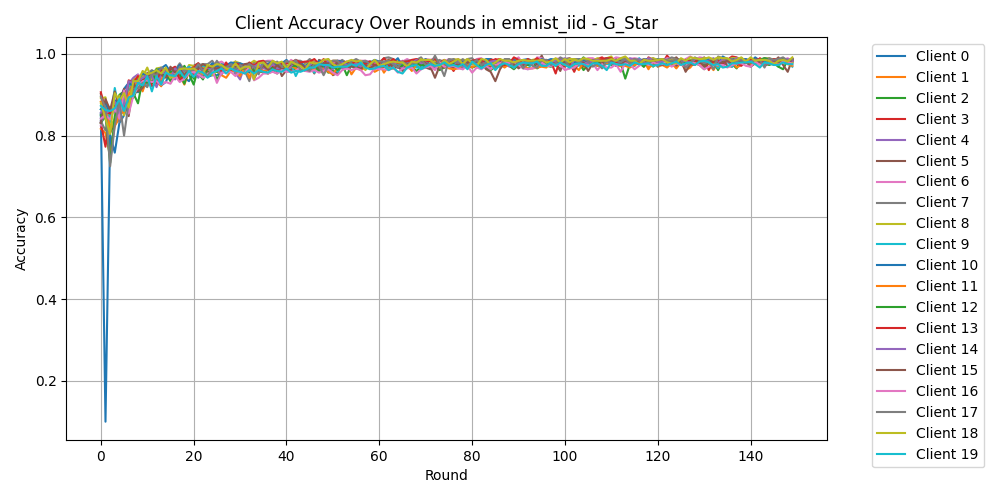

The table this chart was drawn from, first rows:
Round, Client 0, Client 1, Client 2, Client 3, Client 4, Client 5, Client 6, Client 7, Client 8, Client 9, Client 10, Client 11, Client 12, Client 13, Client 14, Client 15, Client 16, Client 17, Client 18, Client 19
0, 0.8542, 0.8167, 0.85, 0.8313, 0.8562, 0.9021, 0.825, 0.8354, 0.8917, 0.8646, 0.8646, 0.8833, 0.8313, 0.9062, 0.8333, 0.8313, 0.8417, 0.8958, 0.8792, 0.8729
1, 0.1, 0.8063, 0.8562, 0.7729, 0.8792, 0.8625, 0.875, 0.8125, 0.8938, 0.8833, 0.8812, 0.8667, 0.8479, 0.8583, 0.8542, 0.8896, 0.85, 0.8667, 0.8417, 0.8625
2, 0.8021, 0.75, 0.8229, 0.8521, 0.8667, 0.8063, 0.8417, 0.85, 0.8146, 0.8333, 0.8542, 0.8208, 0.7333, 0.8542, 0.8625, 0.8625, 0.8396, 0.725, 0.8042, 0.8604
3, 0.7583, 0.825, 0.8375, 0.8708, 0.8562, 0.8313, 0.8875, 0.8729, 0.8417, 0.9167, 0.8854, 0.8229, 0.8479, 0.8729, 0.8833, 0.9083, 0.8667, 0.825, 0.9042, 0.8667
4, 0.8313, 0.8417, 0.9, 0.8896, 0.8833, 0.8479, 0.8896, 0.8333, 0.8979, 0.8562, 0.8833, 0.8521, 0.8833, 0.8792, 0.85, 0.8708, 0.8417, 0.8833, 0.8854, 0.8896
5, 0.85, 0.8792, 0.9083, 0.9104, 0.9125, 0.9021, 0.875, 0.8958, 0.85, 0.8792, 0.9146, 0.8583, 0.8979, 0.8646, 0.8771, 0.9146, 0.9104, 0.8, 0.9042, 0.8604
6, 0.8792, 0.9146, 0.8812, 0.8646, 0.9271, 0.9167, 0.9167, 0.9125, 0.9208, 0.9208, 0.9292, 0.9, 0.8729, 0.9354, 0.9333, 0.8479, 0.8542, 0.8812, 0.8688, 0.8938
7, 0.9125, 0.9271, 0.8938, 0.9375, 0.9417, 0.9021, 0.9167, 0.9208, 0.9354, 0.9333, 0.9208, 0.9229, 0.9042, 0.9292, 0.9292, 0.9292, 0.8979, 0.9104, 0.9333, 0.8979
8, 0.9062, 0.9292, 0.9167, 0.9396, 0.95, 0.9187, 0.9479, 0.9083, 0.9437, 0.9187, 0.9375, 0.9313, 0.8792, 0.9458, 0.9333, 0.9083, 0.9187, 0.9167, 0.9333, 0.9292
9, 0.9167, 0.9187, 0.9354, 0.9375, 0.925, 0.9271, 0.9437, 0.9521, 0.9437, 0.9396, 0.9521, 0.9083, 0.9375, 0.9313, 0.9417, 0.9167, 0.9333, 0.9292, 0.9583, 0.9229
10, 0.9271, 0.9458, 0.925, 0.9375, 0.9333, 0.9437, 0.95, 0.9521, 0.9667, 0.9208, 0.9458, 0.9417, 0.9292, 0.9521, 0.9479, 0.9458, 0.9354, 0.9187, 0.95, 0.9458
11, 0.9313, 0.9458, 0.9375, 0.9521, 0.9479, 0.9458, 0.9542, 0.9604, 0.9375, 0.9542, 0.9563, 0.9292, 0.9271, 0.9208, 0.9458, 0.9521, 0.9313, 0.9521, 0.9542, 0.9083
12, 0.9333, 0.9333, 0.95, 0.9354, 0.9437, 0.9479, 0.9521, 0.9521, 0.9646, 0.9458, 0.9604, 0.9375, 0.9625, 0.9292, 0.9187, 0.9521, 0.9333, 0.9479, 0.9604, 0.9458
13, 0.9229, 0.9208, 0.9521, 0.9458, 0.95, 0.95, 0.9542, 0.9313, 0.9667, 0.9479, 0.9646, 0.9375, 0.95, 0.9604, 0.9479, 0.95, 0.925, 0.9667, 0.9521, 0.925
14, 0.9313, 0.9604, 0.9521, 0.9479, 0.9542, 0.9437, 0.95, 0.95, 0.9563, 0.9542, 0.9729, 0.9542, 0.9479, 0.9542, 0.9625, 0.9417, 0.9313, 0.9604, 0.9667, 0.9542
15, 0.9583, 0.9479, 0.9333, 0.9458, 0.9563, 0.9521, 0.9479, 0.9479, 0.9646, 0.9625, 0.9563, 0.9521, 0.9563, 0.9625, 0.9417, 0.9688, 0.9271, 0.9458, 0.9417, 0.9479
16, 0.9437, 0.9396, 0.9646, 0.9667, 0.9375, 0.9458, 0.9563, 0.9604, 0.9583, 0.9667, 0.9563, 0.9583, 0.9583, 0.9688, 0.9646, 0.9542, 0.9458, 0.9458, 0.9458, 0.9458
17, 0.9521, 0.9625, 0.9521, 0.9437, 0.9688, 0.9542, 0.9625, 0.9771, 0.9583, 0.9333, 0.9729, 0.9479, 0.95, 0.9354, 0.9521, 0.9625, 0.9313, 0.9688, 0.9625, 0.9583
18, 0.9417, 0.9583, 0.9708, 0.95, 0.9563, 0.9563, 0.9625, 0.9604, 0.95, 0.9604, 0.9417, 0.925, 0.9271, 0.9479, 0.9583, 0.9479, 0.9396, 0.9583, 0.9646, 0.9417
19, 0.9333, 0.9542, 0.95, 0.9542, 0.9667, 0.9542, 0.9667, 0.9563, 0.9729, 0.9688, 0.9583, 0.9583, 0.9625, 0.9604, 0.9646, 0.9604, 0.9521, 0.9604, 0.9625, 0.9583
20, 0.9542, 0.9521, 0.925, 0.9521, 0.9604, 0.9708, 0.9542, 0.9667, 0.9708, 0.9583, 0.9646, 0.9583, 0.9396, 0.9667, 0.9583, 0.9625, 0.9563, 0.9604, 0.9646, 0.9437
21, 0.9521, 0.9521, 0.9667, 0.9646, 0.9458, 0.9771, 0.9708, 0.9729, 0.9667, 0.9688, 0.9708, 0.9458, 0.9521, 0.9771, 0.9417, 0.9646, 0.95, 0.975, 0.9563, 0.9583
22, 0.9542, 0.9667, 0.9604, 0.9625, 0.9479, 0.9604, 0.9542, 0.975, 0.9729, 0.9708, 0.9604, 0.9521, 0.9375, 0.9563, 0.9604, 0.975, 0.9417, 0.9583, 0.9521, 0.9542
23, 0.9437, 0.9708, 0.9646, 0.9625, 0.9604, 0.9563, 0.9688, 0.975, 0.9708, 0.9667, 0.9646, 0.9437, 0.9646, 0.9646, 0.9667, 0.9688, 0.9479, 0.9479, 0.9729, 0.9417
24, 0.9479, 0.9604, 0.9646, 0.9563, 0.9625, 0.9563, 0.9729, 0.9833, 0.9479, 0.9583, 0.9771, 0.9646, 0.9688, 0.9708, 0.9646, 0.9667, 0.9625, 0.9625, 0.9688, 0.9542
25, 0.9479, 0.9604, 0.9375, 0.9563, 0.9625, 0.9708, 0.9771, 0.9667, 0.9583, 0.9688, 0.9688, 0.9646, 0.9563, 0.9625, 0.9646, 0.9646, 0.9292, 0.9833, 0.975, 0.9583
26, 0.9563, 0.9479, 0.9563, 0.9542, 0.9542, 0.9729, 0.9812, 0.9542, 0.9521, 0.9646, 0.975, 0.9604, 0.9667, 0.9563, 0.95, 0.9688, 0.9542, 0.9667, 0.9729, 0.9646
27, 0.9604, 0.9417, 0.9625, 0.9708, 0.9646, 0.9708, 0.9729, 0.9646, 0.9667, 0.9708, 0.9708, 0.9625, 0.9729, 0.9792, 0.9688, 0.9688, 0.9542, 0.9667, 0.9646, 0.9521
28, 0.9583, 0.9583, 0.9708, 0.9625, 0.9688, 0.9646, 0.975, 0.975, 0.975, 0.975, 0.9792, 0.9583, 0.9688, 0.9604, 0.9667, 0.9729, 0.9563, 0.975, 0.9625, 0.9646
29, 0.9604, 0.9667, 0.9521, 0.9563, 0.9542, 0.9812, 0.975, 0.9792, 0.9812, 0.9583, 0.9771, 0.9583, 0.9646, 0.9771, 0.9563, 0.9688, 0.9458, 0.9625, 0.9771, 0.9583
30, 0.9583, 0.9604, 0.9688, 0.9729, 0.9375, 0.95, 0.9729, 0.9708, 0.9771, 0.9667, 0.9771, 0.9458, 0.9646, 0.9729, 0.9667, 0.9688, 0.9563, 0.9729, 0.9625, 0.9563
31, 0.9646, 0.9688, 0.9625, 0.9604, 0.9729, 0.9667, 0.9729, 0.9583, 0.9688, 0.9604, 0.9729, 0.9688, 0.9646, 0.9646, 0.975, 0.975, 0.9521, 0.9646, 0.9688, 0.9521
32, 0.9542, 0.9583, 0.9604, 0.9729, 0.9708, 0.9688, 0.9646, 0.9333, 0.975, 0.9604, 0.9667, 0.9417, 0.9729, 0.9792, 0.9625, 0.9771, 0.9688, 0.975, 0.9688, 0.9604
33, 0.9604, 0.975, 0.9563, 0.9646, 0.9646, 0.9542, 0.9792, 0.9792, 0.9833, 0.9688, 0.9729, 0.9729, 0.9604, 0.9708, 0.9688, 0.9396, 0.9354, 0.9688, 0.9375, 0.9521
34, 0.9604, 0.9667, 0.9563, 0.9646, 0.9688, 0.9688, 0.9812, 0.9792, 0.9771, 0.9688, 0.9542, 0.9708, 0.9604, 0.9812, 0.975, 0.9604, 0.9417, 0.95, 0.9771, 0.9604
35, 0.9729, 0.9583, 0.9563, 0.9667, 0.9688, 0.9542, 0.9812, 0.9812, 0.9792, 0.975, 0.9771, 0.9563, 0.9708, 0.9833, 0.9646, 0.9708, 0.9521, 0.9792, 0.9792, 0.9563
36, 0.9625, 0.9521, 0.9521, 0.9625, 0.9646, 0.9604, 0.9833, 0.9812, 0.9688, 0.9708, 0.975, 0.9625, 0.9688, 0.9708, 0.9625, 0.9625, 0.9521, 0.9708, 0.9667, 0.9542
37, 0.9688, 0.9604, 0.9583, 0.9688, 0.9646, 0.9646, 0.9833, 0.9792, 0.9792, 0.9583, 0.9812, 0.975, 0.9646, 0.9792, 0.975, 0.9604, 0.9563, 0.9771, 0.9833, 0.9625
38, 0.9708, 0.9667, 0.9521, 0.975, 0.9604, 0.975, 0.9771, 0.9771, 0.9792, 0.9625, 0.9708, 0.9667, 0.9625, 0.9563, 0.9646, 0.9729, 0.9521, 0.9812, 0.9771, 0.9583
39, 0.9646, 0.9708, 0.9688, 0.975, 0.9667, 0.9458, 0.975, 0.9792, 0.9708, 0.9688, 0.9771, 0.9708, 0.9729, 0.9771, 0.9646, 0.9625, 0.9604, 0.9688, 0.9812, 0.9563
40, 0.9688, 0.9583, 0.9688, 0.9646, 0.9667, 0.9604, 0.975, 0.9708, 0.9667, 0.9667, 0.9854, 0.9646, 0.9667, 0.9771, 0.9583, 0.9667, 0.9563, 0.9833, 0.9646, 0.9646
41, 0.9729, 0.9563, 0.9604, 0.9688, 0.9604, 0.9604, 0.9854, 0.9708, 0.9792, 0.975, 0.9729, 0.9708, 0.9708, 0.9792, 0.9708, 0.975, 0.9563, 0.975, 0.9812, 0.9542
42, 0.975, 0.9667, 0.9646, 0.9708, 0.9729, 0.9812, 0.9771, 0.9833, 0.975, 0.9458, 0.9833, 0.9646, 0.9708, 0.9854, 0.9812, 0.9771, 0.9583, 0.9854, 0.975, 0.9583
43, 0.9729, 0.9604, 0.9688, 0.9771, 0.975, 0.9792, 0.9812, 0.9833, 0.9646, 0.9688, 0.9792, 0.9708, 0.9646, 0.9792, 0.9604, 0.975, 0.9688, 0.9604, 0.9708, 0.9563
44, 0.9729, 0.9688, 0.9688, 0.9688, 0.9688, 0.9583, 0.9604, 0.9771, 0.9729, 0.9646, 0.9688, 0.9604, 0.9625, 0.9812, 0.9688, 0.9667, 0.9583, 0.9625, 0.9604, 0.9604
45, 0.9771, 0.9646, 0.9688, 0.9625, 0.975, 0.9729, 0.9833, 0.9875, 0.9792, 0.9729, 0.9792, 0.9646, 0.9729, 0.9812, 0.9729, 0.9625, 0.9563, 0.9583, 0.9792, 0.9667
46, 0.9708, 0.9646, 0.975, 0.9729, 0.9708, 0.9521, 0.9667, 0.9792, 0.9812, 0.9542, 0.9646, 0.9604, 0.975, 0.9875, 0.9792, 0.9771, 0.9604, 0.975, 0.9771, 0.9667
47, 0.9792, 0.9708, 0.9729, 0.9563, 0.9583, 0.9854, 0.9667, 0.9708, 0.9688, 0.975, 0.9833, 0.975, 0.9563, 0.975, 0.975, 0.9646, 0.9542, 0.9708, 0.9771, 0.975
48, 0.9708, 0.9708, 0.9708, 0.9625, 0.9688, 0.9812, 0.9833, 0.9688, 0.975, 0.9771, 0.9667, 0.9625, 0.9771, 0.9875, 0.9542, 0.9771, 0.9583, 0.9479, 0.9854, 0.9729
49, 0.975, 0.9604, 0.9542, 0.9646, 0.9792, 0.9771, 0.9812, 0.9875, 0.9792, 0.9771, 0.9812, 0.9563, 0.9625, 0.9708, 0.9833, 0.9771, 0.9625, 0.9708, 0.9875, 0.9729
50, 0.9729, 0.9729, 0.9583, 0.9688, 0.9625, 0.9479, 0.9833, 0.9667, 0.9833, 0.9729, 0.9667, 0.95, 0.9708, 0.9812, 0.975, 0.9667, 0.9542, 0.9833, 0.975, 0.9667
51, 0.9729, 0.9708, 0.9542, 0.9771, 0.975, 0.9542, 0.9833, 0.9729, 0.9833, 0.9563, 0.9833, 0.9667, 0.9604, 0.9812, 0.9771, 0.9792, 0.9479, 0.9833, 0.9688, 0.9688
52, 0.9729, 0.9729, 0.975, 0.975, 0.9646, 0.9792, 0.9833, 0.9854, 0.975, 0.9729, 0.9812, 0.9688, 0.9708, 0.9771, 0.9792, 0.975, 0.9604, 0.9688, 0.975, 0.9688
53, 0.9729, 0.9771, 0.9479, 0.9729, 0.9688, 0.9729, 0.9792, 0.9771, 0.9667, 0.9667, 0.975, 0.9667, 0.9708, 0.9812, 0.9729, 0.9646, 0.9646, 0.9708, 0.9812, 0.9688
54, 0.9771, 0.95, 0.9729, 0.9812, 0.975, 0.9729, 0.9708, 0.9792, 0.9792, 0.9792, 0.9729, 0.975, 0.9688, 0.9771, 0.9688, 0.9708, 0.9604, 0.9812, 0.9854, 0.975
55, 0.9792, 0.9667, 0.9688, 0.9667, 0.9667, 0.9771, 0.9812, 0.9833, 0.9729, 0.975, 0.9688, 0.9833, 0.9646, 0.9792, 0.9771, 0.9667, 0.9646, 0.9875, 0.9812, 0.9708
56, 0.975, 0.9604, 0.9812, 0.9729, 0.9792, 0.9667, 0.9833, 0.9792, 0.9771, 0.9729, 0.9792, 0.9646, 0.9667, 0.9792, 0.9688, 0.9625, 0.9604, 0.9812, 0.9833, 0.9792
57, 0.9729, 0.9667, 0.9708, 0.9708, 0.9812, 0.9792, 0.9833, 0.9792, 0.9729, 0.9729, 0.9812, 0.9688, 0.975, 0.975, 0.9708, 0.9729, 0.9479, 0.9833, 0.9604, 0.9667
58, 0.9729, 0.9688, 0.9729, 0.9729, 0.9729, 0.9812, 0.9812, 0.9792, 0.975, 0.975, 0.9792, 0.9688, 0.9812, 0.9812, 0.9729, 0.9646, 0.95, 0.975, 0.975, 0.9625
59, 0.9729, 0.9729, 0.9688, 0.9688, 0.9792, 0.9688, 0.9771, 0.9625, 0.9667, 0.9708, 0.9854, 0.9563, 0.9708, 0.9729, 0.9688, 0.9729, 0.9646, 0.9812, 0.9854, 0.9646
... 90 more rows
